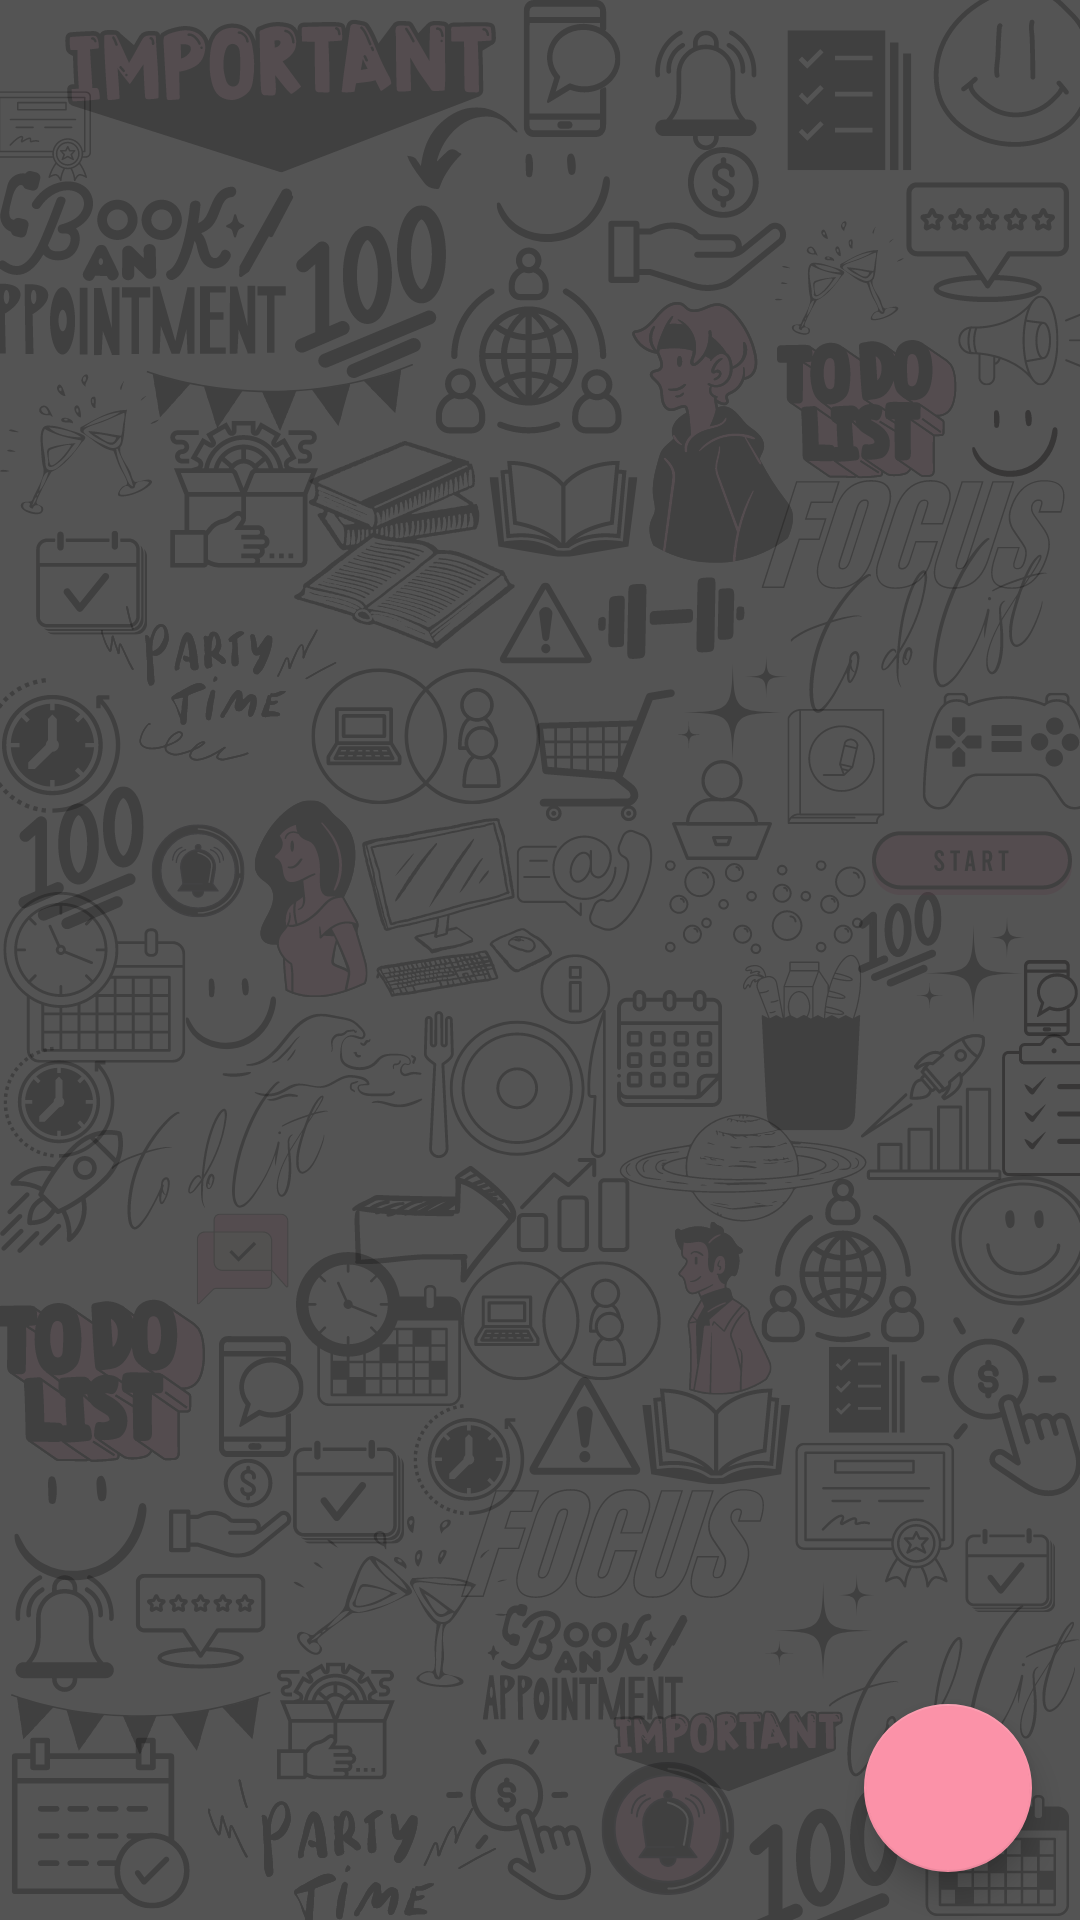

Layout XML and referenced resources for this Android screen:
<!-- AndroidManifest.xml: application theme Theme.ModernDashbord -->
<!-- res/layout/notes.xml -->
<RelativeLayout xmlns:android="http://schemas.android.com/apk/res/android"
    xmlns:app="http://schemas.android.com/apk/res-auto"
    xmlns:tools="http://schemas.android.com/tools"
    android:layout_width="match_parent"
    android:layout_height="match_parent"
    android:background="@drawable/ex_bg_pink_modified">

    <androidx.recyclerview.widget.RecyclerView
        android:id="@+id/recyclerView"
        android:layout_width="match_parent"
        android:layout_height="match_parent"
        android:padding="8dp"
        tools:listitem="@layout/note_item" />

    <com.google.android.material.floatingactionbutton.FloatingActionButton
        android:id="@+id/fabAdd"
        android:layout_width="wrap_content"
        android:layout_height="wrap_content"
        android:layout_alignParentEnd="true"
        android:layout_alignParentBottom="true"
        android:layout_marginStart="16dp"
        android:layout_marginTop="16dp"
        android:layout_marginEnd="16dp"
        android:layout_marginBottom="16dp"
        android:src="@drawable/ic_add"
        android:tint="@color/toggle_switch"
        app:backgroundTint="@color/toggle_switch" />

</RelativeLayout>
<!-- res/layout/note_item.xml (included above) -->
<androidx.constraintlayout.widget.ConstraintLayout xmlns:android="http://schemas.android.com/apk/res/android"
    xmlns:app="http://schemas.android.com/apk/res-auto"
    xmlns:tools="http://schemas.android.com/tools"
    android:id="@+id/linearLayout2"
    android:layout_width="match_parent"
    android:layout_height="wrap_content"
    android:padding="8dp">

    <ImageView
        android:id="@+id/backButton"
        android:layout_width="wrap_content"
        android:layout_height="wrap_content"
        android:src="@drawable/back_btn"
        android:contentDescription="@string/back_button_content_description"
        app:layout_constraintStart_toStartOf="parent"
        app:layout_constraintTop_toTopOf="parent"
        android:layout_marginStart="8dp"
        android:layout_marginTop="8dp"
        />

    <TextView
        android:id="@+id/titleTextView"
        android:layout_width="wrap_content"
        android:layout_height="wrap_content"
        android:layout_marginTop="8dp"
        android:textColor="@color/white"
        android:textSize="16sp"
        android:textStyle="bold"
        app:layout_constraintEnd_toEndOf="@+id/linearLayout2"
        app:layout_constraintStart_toEndOf="@id/backButton"
        app:layout_constraintTop_toTopOf="@+id/linearLayout2" />

    <TextView
        android:id="@+id/contentTextView"
        android:layout_width="match_parent"
        android:layout_height="wrap_content"
        android:layout_marginTop="8dp"
        android:layout_marginBottom="8dp"
        android:textSize="16sp"

        android:textColor="#E4E4E4"
        app:layout_constraintEnd_toStartOf="@+id/editButton"
        app:layout_constraintStart_toStartOf="@+id/editButton"
        app:layout_constraintTop_toBottomOf="@+id/titleTextView" />

    <View
        android:layout_width="match_parent"
        android:layout_height="2dp"
        android:background="@color/toggle_switch"
        app:layout_constraintTop_toBottomOf="@+id/contentTextView" />

    <ImageButton
        android:id="@+id/editButton"
        android:layout_width="wrap_content"
        android:layout_height="wrap_content"
        android:layout_marginStart="8dp"
        android:layout_marginTop="24dp"
        android:background="?android:attr/selectableItemBackground"
        android:contentDescription="@string/edit_button_content_description"
        android:src="@drawable/ic_edit"
        app:layout_constraintStart_toStartOf="parent"
        app:layout_constraintTop_toBottomOf="@+id/contentTextView" />

    <ImageButton
        android:id="@+id/deleteButton"
        android:layout_width="28dp"
        android:layout_height="32dp"
        android:background="?android:attr/selectableItemBackground"
        android:minWidth="32dp"
        android:minHeight="48dp"
        android:src="@drawable/ic_delete"
        app:layout_constraintBottom_toBottomOf="parent"
        app:layout_constraintEnd_toEndOf="parent" />

</androidx.constraintlayout.widget.ConstraintLayout>
<!-- resources referenced by this layout -->
<resources>
  <color name="toggle_switch">#FFFB92A8</color>
  <color name="white">#FFFFFFFF</color>
  <!-- drawable back_btn (drawable) -->
  <vector android:autoMirrored="true" android:height="24dp"
      android:tint="#ffffff" android:viewportHeight="24"
  
      android:viewportWidth="24" android:width="24dp" xmlns:android="http://schemas.android.com/apk/res/android">
      <path android:fillColor="@android:color/white" android:pathData="M20,11H7.83l5.59,-5.59L12,4l-8,8 8,8 1.41,-1.41L7.83,13H20v-2z"/>
  </vector>
  <!-- drawable ex_bg_pink_modified: png bitmap (drawable, 458660 bytes) -->
  <!-- drawable ic_delete (drawable) -->
  <vector android:height="24dp" android:tint="#FB92A8"
      android:viewportHeight="24" android:viewportWidth="24"
      android:width="24dp" xmlns:android="http://schemas.android.com/apk/res/android">
      <path android:fillColor="@android:color/white" android:pathData="M6,19c0,1.1 0.9,2 2,2h8c1.1,0 2,-0.9 2,-2V7H6v12zM19,4h-3.5l-1,-1h-5l-1,1H5v2h14V4z"/>
  </vector>
  <!-- drawable ic_edit (drawable) -->
  <vector android:height="24dp" android:tint="#FB92A8"
      android:viewportHeight="24" android:viewportWidth="24"
      android:width="24dp" xmlns:android="http://schemas.android.com/apk/res/android">
      <path android:fillColor="@android:color/white" android:pathData="M3,17.25V21h3.75L17.81,9.94l-3.75,-3.75L3,17.25zM20.71,7.04c0.39,-0.39 0.39,-1.02 0,-1.41l-2.34,-2.34c-0.39,-0.39 -1.02,-0.39 -1.41,0l-1.83,1.83 3.75,3.75 1.83,-1.83z"/>
  </vector>
  <string name="edit_button_content_description">Edit</string>
  <style name="Theme.ModernDashbord" parent="Theme.MaterialComponents.DayNight.NoActionBar" />
</resources>
